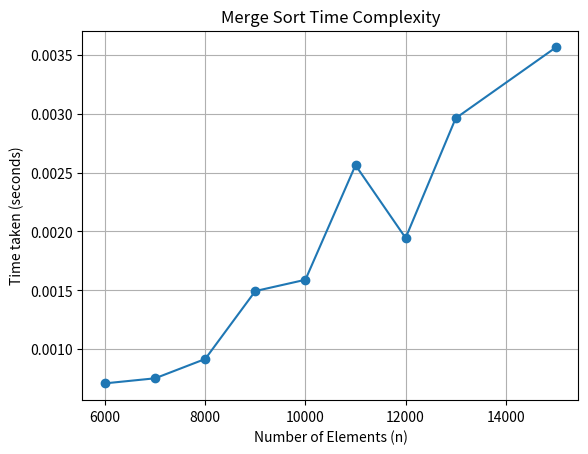

Write Python code to recreate this figure.
import matplotlib.pyplot as plt

# data collected (replace with actual data)
n_values = [6000, 7000, 8000, 9000, 10000, 11000, 12000, 13000, 15000]
time_taken = [0.000709, 0.000752, 0.000916, 0.001493, 0.001589, 0.002562, 0.001944, 0.002961, 0.003563]  # Replace with actual times recorded

plt.plot(n_values, time_taken, marker='o')
plt.title('Merge Sort Time Complexity')
plt.xlabel('Number of Elements (n)')
plt.ylabel('Time taken (seconds)')
plt.grid(True)
plt.show()